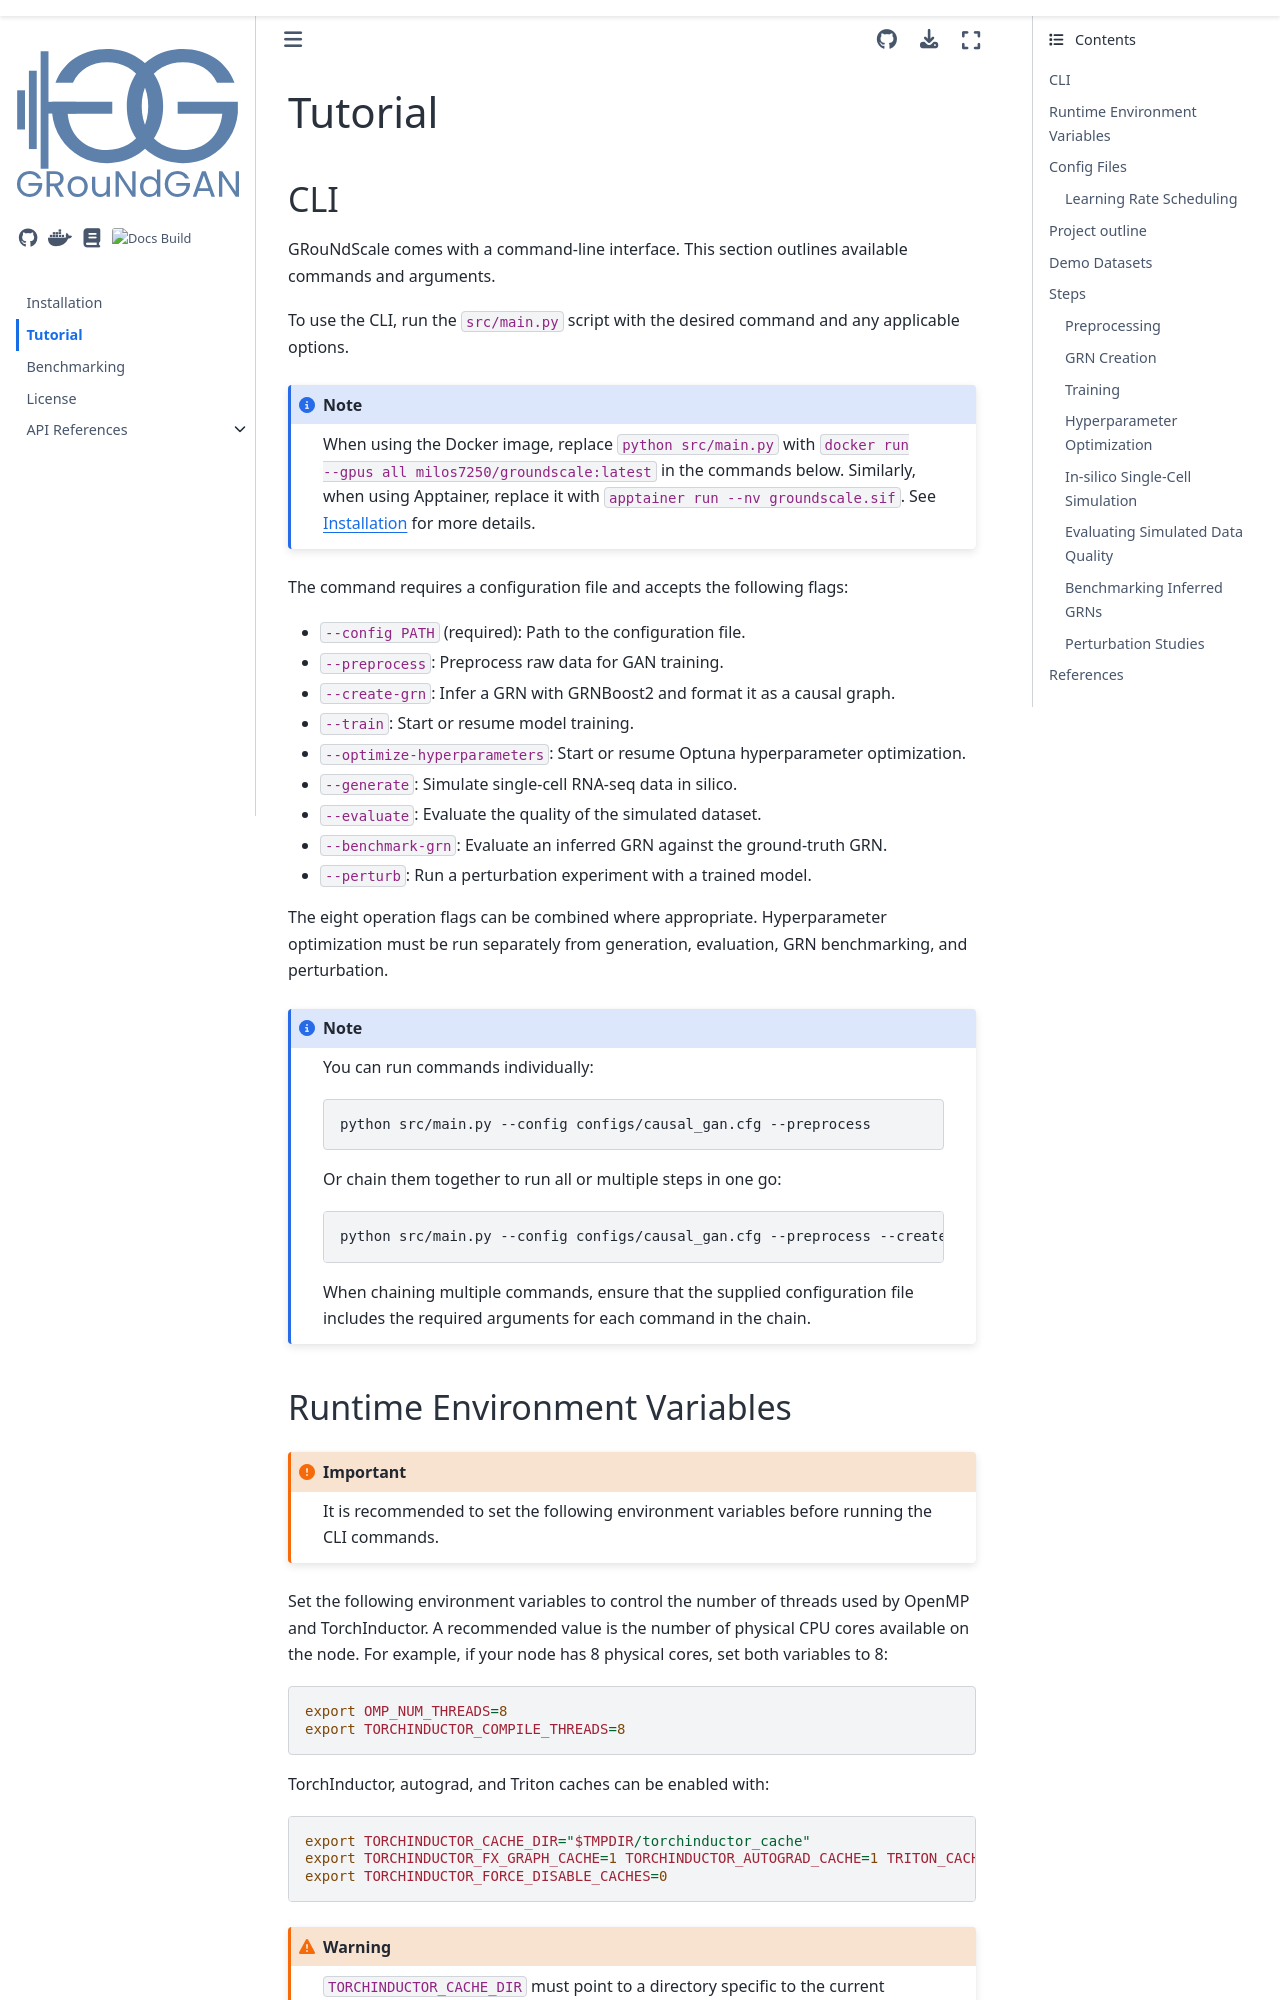

repository: milos7250/GRouNdGAN · page: tutorial.html · generator: sphinx

Tutorial 
========

CLI
---

GRouNdScale comes with a command-line interface. This section outlines available commands and arguments.

To use the CLI, run the ``src/main.py`` script with the desired command and any applicable options.

.. note::

    When using the Docker image, replace ``python src/main.py`` with ``docker run --gpus all milos7250/groundscale:latest`` in the commands below. Similarly, when using Apptainer, replace it with ``apptainer run --nv groundscale.sif``. See `Installation <installation.html>`_ for more details.
    
The command requires a configuration file and accepts the following flags:

* ``--config PATH`` (required): Path to the configuration file.
* ``--preprocess``: Preprocess raw data for GAN training.
* ``--create-grn``: Infer a GRN with GRNBoost2 and format it as a causal graph.
* ``--train``: Start or resume model training.
* ``--optimize-hyperparameters``: Start or resume Optuna hyperparameter optimization.
* ``--generate``: Simulate single-cell RNA-seq data in silico.
* ``--evaluate``: Evaluate the quality of the simulated dataset.
* ``--benchmark-grn``: Evaluate an inferred GRN against the ground-truth GRN.
* ``--perturb``: Run a perturbation experiment with a trained model.

The eight operation flags can be combined where appropriate. Hyperparameter
optimization must be run separately from generation, evaluation, GRN
benchmarking, and perturbation.

.. note:: 

    You can run commands individually:

    .. code-block:: console

        python src/main.py --config configs/causal_gan.cfg --preprocess

    Or chain them together to run all or multiple steps in one go:

    .. code-block:: console

        python src/main.py --config configs/causal_gan.cfg --preprocess --create-grn --train --generate --evaluate

    When chaining multiple commands, ensure that the supplied configuration file includes the required arguments for each command in the chain.
